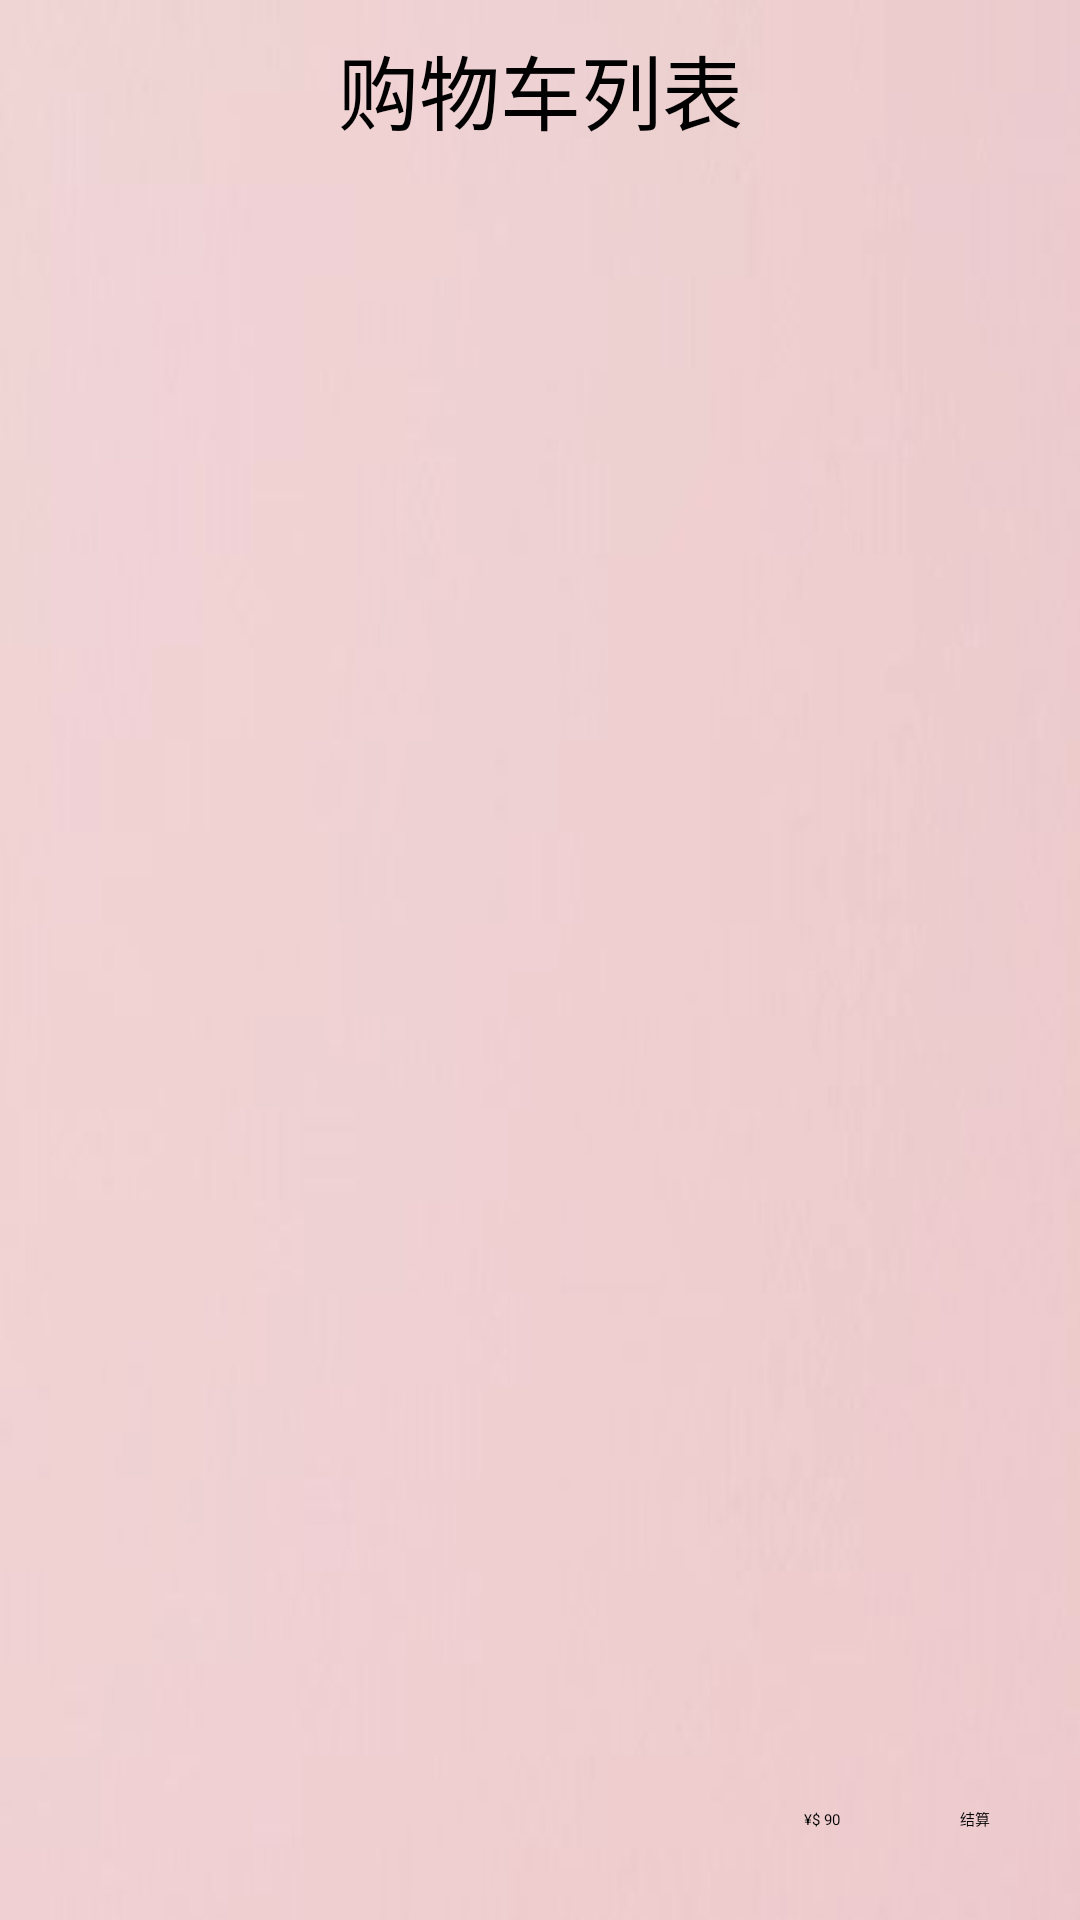

Reconstruct the res/layout file that produces this screen, plus the resources it refers to.
<!-- AndroidManifest.xml: application theme Theme.SmallShop -->
<!-- res/layout/fragment_blank__cart.xml -->
<?xml version="1.0" encoding="utf-8"?>
<FrameLayout xmlns:android="http://schemas.android.com/apk/res/android"
    xmlns:tools="http://schemas.android.com/tools"
    android:layout_width="match_parent"
    android:layout_height="match_parent"
    android:background="@drawable/carb"
    tools:context=".BlankFragment_Cart">

    <LinearLayout
        android:layout_width="match_parent"
        android:layout_height="match_parent"
        android:orientation="vertical">
        <TextView
            android:padding="10dp"
            android:layout_width="match_parent"
            android:textSize="27dp"
            android:textAlignment="center"
            android:layout_height="wrap_content"
            android:text="购物车列表"/>
        <TextView
            android:id="@+id/empty"
            android:visibility="gone"
            android:paddingTop="40dp"
            android:layout_width="match_parent"
            android:textSize="16dp"
            android:textAlignment="center"
            android:layout_height="wrap_content"
            android:text="您的购物车空空如也~"/>
        <ListView
            android:layout_weight="1"
            android:id="@+id/list"
            android:layout_width="match_parent"
            android:layout_height="match_parent"/>
        <LinearLayout
            android:layout_width="match_parent"
            android:padding="30dp"
            android:gravity="right"
            android:layout_height="wrap_content"
            android:orientation="horizontal">
            <TextView
                android:layout_width="wrap_content"
                android:layout_height="wrap_content"
                android:text="¥"/>
            <TextView
                android:id="@+id/total"
                android:layout_width="wrap_content"
                android:layout_height="wrap_content"
                android:layout_marginRight="40dp"
                android:text="$ 90"/>
            <Button
                android:id="@+id/buy_cart"
                android:backgroundTint="#FF4500"
                android:layout_width="wrap_content"
                android:layout_height="wrap_content"
                android:text="结算"/>
        </LinearLayout>
    </LinearLayout>

</FrameLayout>
<!-- resources referenced by this layout -->
<resources>
  <!-- drawable carb: jpg bitmap (drawable, 10173 bytes) -->
</resources>
